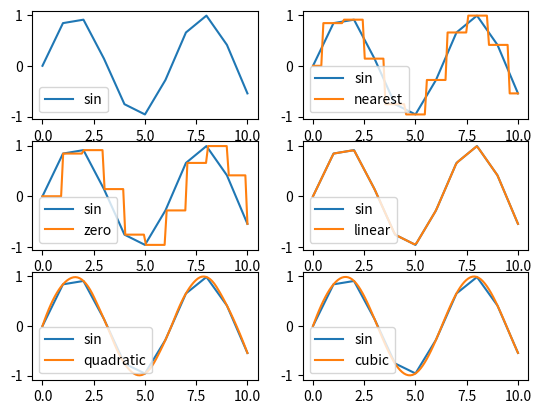

Write the Python code that produced this figure.
import numpy as np
from scipy import interpolate
import matplotlib.pyplot as plt

x = np.linspace(0, 10, 11)
y = np.sin(x)

xnew = np.linspace(0, 10, 100);
legend = []
legend_text = [ 'sin' ]

plt_num = 321
fig = plt.figure()
ax = fig.add_subplot(plt_num)
ax.plot(x, y)
ax.legend(['sin'])

for k in ['nearest', 'zero', 'linear', 'quadratic', 'cubic']:
   plt_num = plt_num + 1
   ax = fig.add_subplot(plt_num)
   f = interpolate.interp1d(x, y, kind=k)
   ax.plot(x, y)
   ax.plot(xnew, f(xnew))
   ax.legend(['sin', k])

plt.show()
